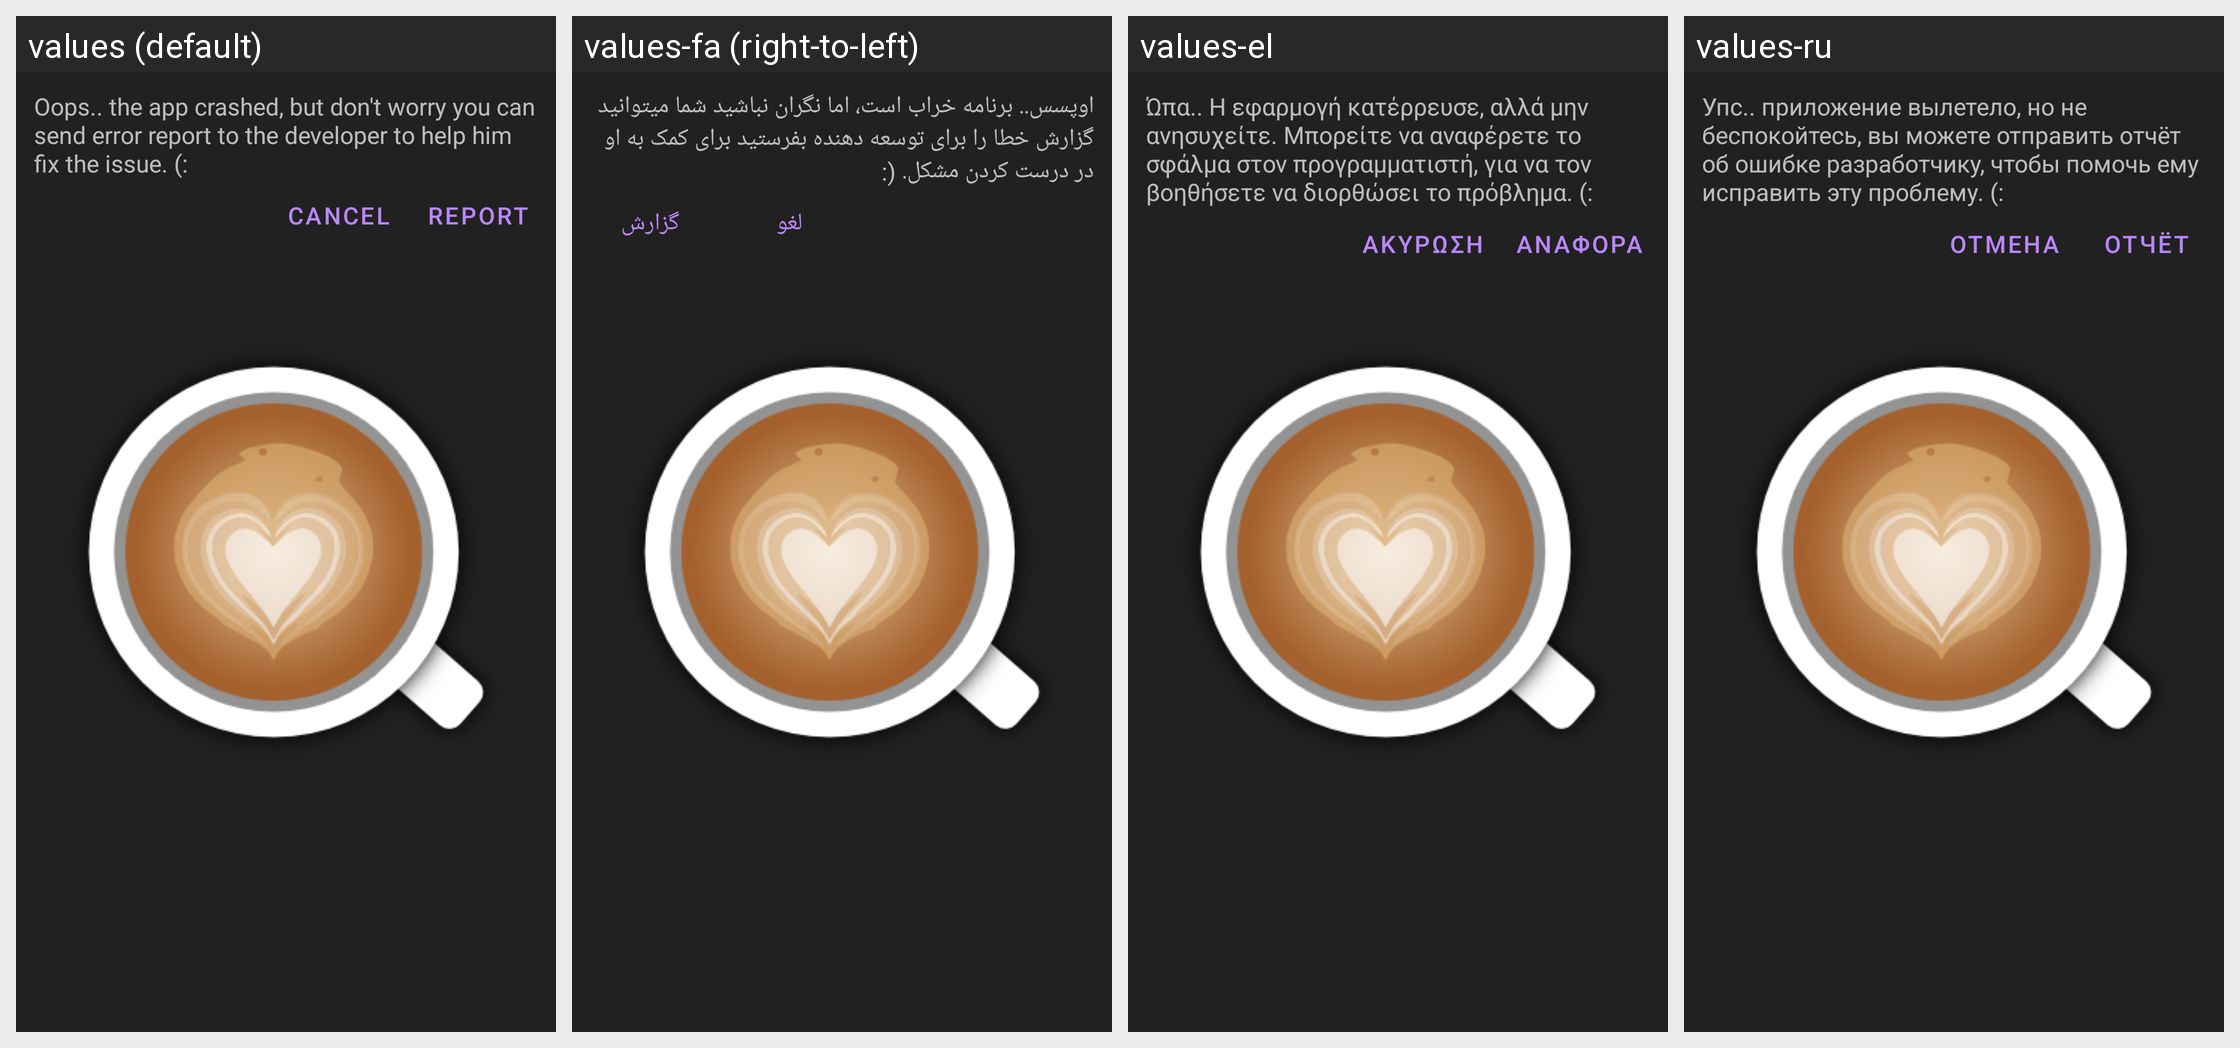

Translations of the strings shown on this Android screen, per locale in the grid:
Android screen res/layout/activity_crash_error.xml rendered under 4 locales, left to right: values (default), values-fa (right-to-left), values-el, values-ru. Device: Nexus 5 (rendered at 1080×1920; each locale shown at half size, 540×960, under a caption strip naming it); theme AppTheme.Launcher.
Other locales in the repository, not shown: values-ca, values-cs, values-de, values-es, values-eu, values-fr, values-hi, values-in, values-it, values-ja, values-kn, values-mk, values-nl, values-or, values-pl, values-pt, values-sk, values-sv, values-tr, values-vi, values-zh-rCN, values-zh-rTW.
Strings drawn on this screen, with the default value and each locale's value (text and hints the layout hard-codes, and strings that could not be matched under every locale, appear in the picture but are not listed):

crash_descr
  values: Oops.. the app crashed, but don't worry you can send error report to the developer to help him fix the issue. (:
  values-fa: اوپسس.. برنامه خراب است، اما نگران نباشید شما میتوانید گزارش خطا را برای توسعه دهنده بفرستید برای کمک به او در درست کردن مشکل. (:
  values-el: Ώπα.. Η εφαρμογή κατέρρευσε, αλλά μην ανησυχείτε. Μπορείτε να αναφέρετε το σφάλμα στον προγραμματιστή, για να τον βοηθήσετε να διορθώσει το πρόβλημα. (:
  values-ru: Упс.. приложение вылетело, но не беспокойтесь, вы можете отправить отчёт об ошибке разработчику, чтобы помочь ему исправить эту проблему. (:

cancel
  values: Cancel
  values-fa: لغو
  values-el: Ακύρωση
  values-ru: Отмена

report
  values: Report
  values-fa: گزارش
  values-el: Αναφορά
  values-ru: Отчёт
